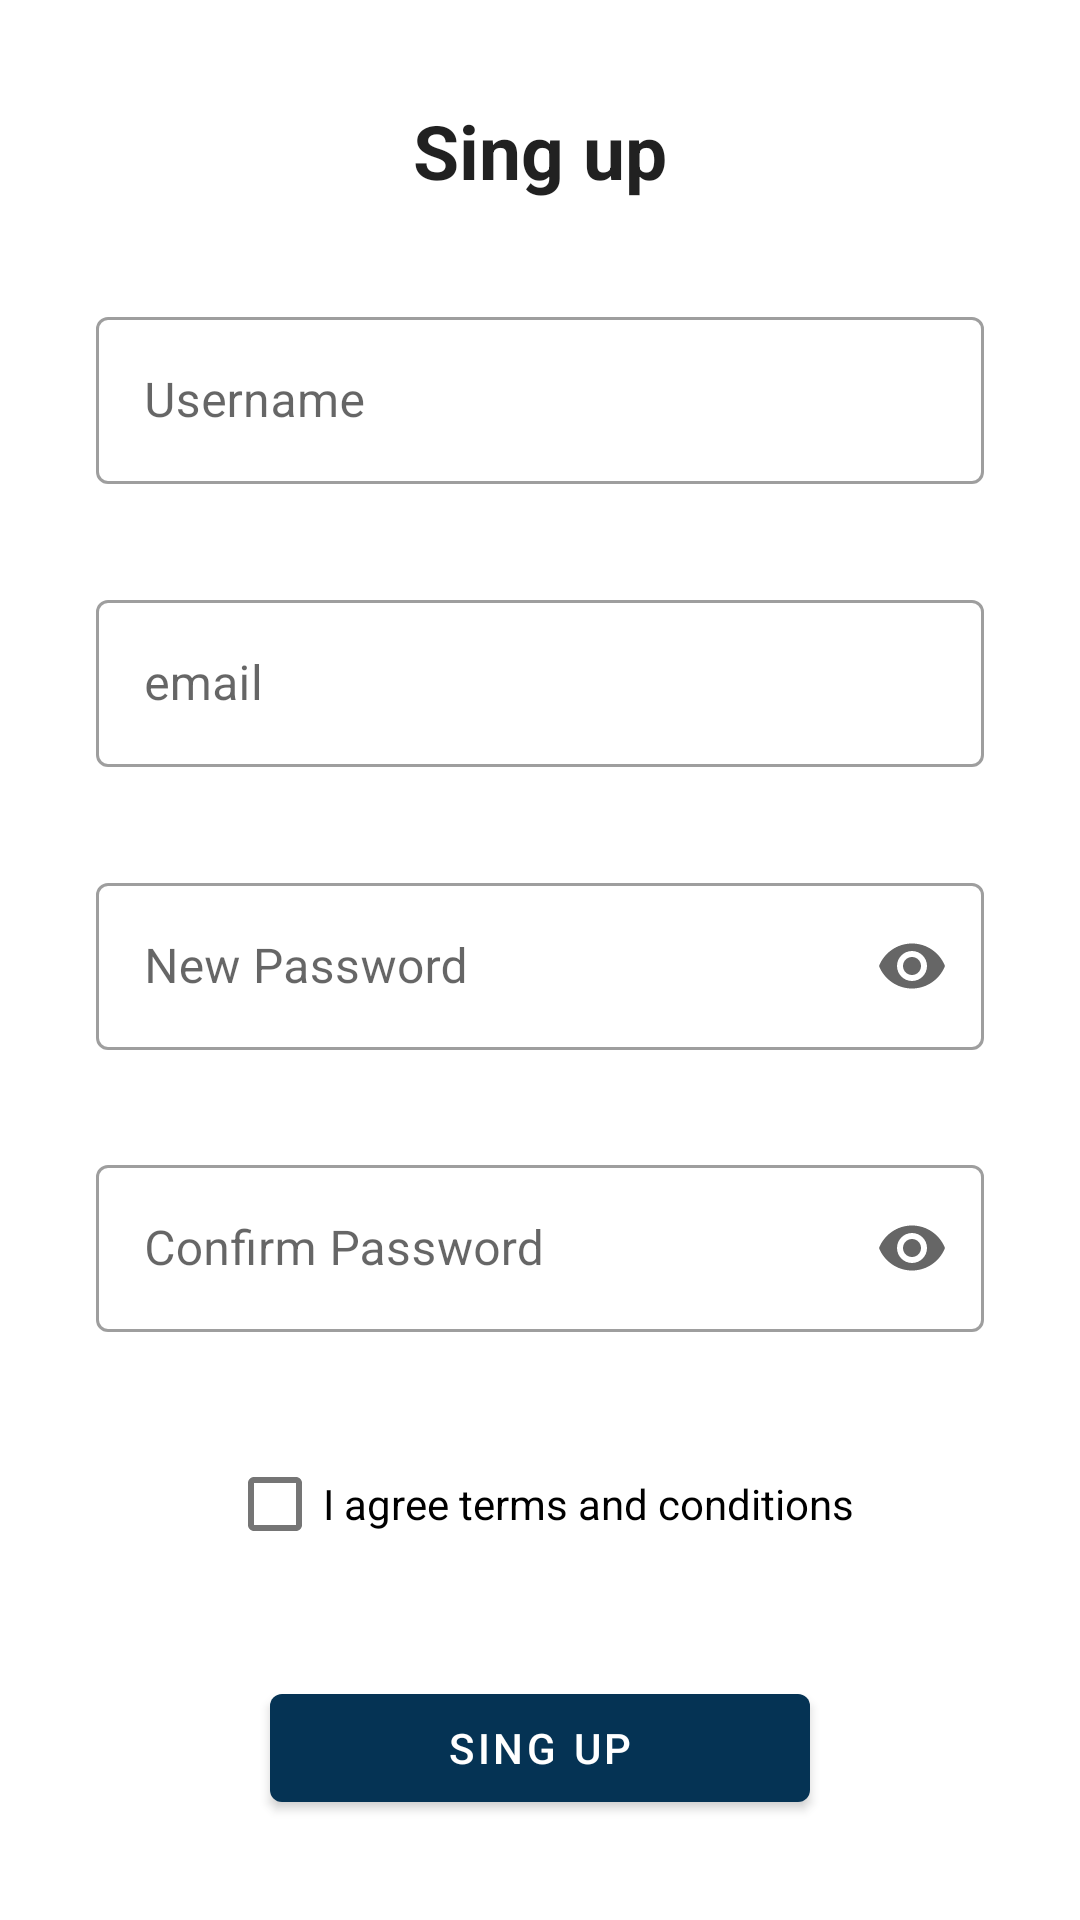

Write the Android layout XML for this screen, with the resource values it uses.
<!-- AndroidManifest.xml: application theme Theme.Tu_Carrito_A -->
<!-- res/layout/activity_add_user.xml -->
<?xml version="1.0" encoding="utf-8"?>
<ScrollView
    xmlns:android="http://schemas.android.com/apk/res/android"
    xmlns:app="http://schemas.android.com/apk/res-auto"
    xmlns:tools="http://schemas.android.com/tools"
    android:layout_width="match_parent"
    android:layout_height="match_parent"
    android:fillViewport="true">


    <androidx.constraintlayout.widget.ConstraintLayout
        android:layout_width="match_parent"
        android:layout_height="wrap_content"
        android:paddingStart="32dp"
        android:paddingEnd="32dp"
        tools:context=".fragments.CreateUsers_fr">

        <com.google.android.material.textview.MaterialTextView
            android:id="@+id/txt_Sing"
            android:layout_width="match_parent"
            android:layout_height="wrap_content"
            style="@style/Widget.MaterialComponents.TextInputLayout.OutlinedBox"
            android:text="@string/register"
            android:textStyle="bold"
            android:textSize="25sp"
            android:gravity="center"
            app:layout_constraintBottom_toTopOf="@+id/txt_username"
            app:layout_constraintEnd_toEndOf="parent"
            app:layout_constraintHorizontal_bias="0.5"
            app:layout_constraintStart_toStartOf="parent"
            app:layout_constraintTop_toTopOf="parent">
        </com.google.android.material.textview.MaterialTextView>

        <com.google.android.material.textfield.TextInputLayout
            android:id="@+id/txt_username"
            android:layout_width="match_parent"
            android:layout_height="wrap_content"
            style="@style/Widget.MaterialComponents.TextInputLayout.OutlinedBox"
            android:hint="@string/user"
            app:layout_constraintBottom_toTopOf="@+id/txt_mail"
            app:layout_constraintEnd_toEndOf="parent"
            app:layout_constraintHorizontal_bias="0.5"
            app:layout_constraintStart_toStartOf="parent"
            app:layout_constraintTop_toBottomOf="@+id/txt_Sing">

            <com.google.android.material.textfield.TextInputEditText
                android:layout_width="match_parent"
                android:layout_height="wrap_content"
                app:layout_constraintBottom_toTopOf="@+id/txt_mail"
                app:layout_constraintEnd_toEndOf="parent"
                app:layout_constraintHorizontal_bias="0.5"
                app:layout_constraintStart_toStartOf="parent"
                app:layout_constraintTop_toBottomOf="@+id/txt_Sing">
            </com.google.android.material.textfield.TextInputEditText>
        </com.google.android.material.textfield.TextInputLayout>


        <com.google.android.material.textfield.TextInputLayout
            android:id="@+id/txt_mail"
            android:layout_width="match_parent"
            android:layout_height="wrap_content"
            style="@style/Widget.MaterialComponents.TextInputLayout.OutlinedBox"
            android:hint="@string/email"
            app:layout_constraintBottom_toTopOf="@+id/txt_newpass"
            app:layout_constraintEnd_toEndOf="parent"
            app:layout_constraintHorizontal_bias="0.5"
            app:layout_constraintStart_toStartOf="parent"
            app:layout_constraintTop_toBottomOf="@+id/txt_username">

            <com.google.android.material.textfield.TextInputEditText
                android:layout_width="match_parent"
                android:layout_height="wrap_content"
                app:layout_constraintBottom_toTopOf="@+id/txt_newpass"
                app:layout_constraintEnd_toEndOf="parent"
                app:layout_constraintHorizontal_bias="0.5"
                app:layout_constraintStart_toStartOf="parent"
                app:layout_constraintTop_toBottomOf="@+id/txt_username"
                android:inputType="textEmailAddress">
            </com.google.android.material.textfield.TextInputEditText>
        </com.google.android.material.textfield.TextInputLayout>

        <com.google.android.material.textfield.TextInputLayout
            android:id="@+id/txt_newpass"
            android:layout_width="match_parent"
            android:layout_height="wrap_content"
            style="@style/Widget.MaterialComponents.TextInputLayout.OutlinedBox"
            android:hint="@string/new_pass"
            app:layout_constraintBottom_toTopOf="@+id/txt_confirmpass"
            app:layout_constraintEnd_toEndOf="parent"
            app:layout_constraintHorizontal_bias="0.5"
            app:layout_constraintStart_toStartOf="parent"
            app:layout_constraintTop_toBottomOf="@+id/txt_mail"
            app:endIconMode="password_toggle">

            <com.google.android.material.textfield.TextInputEditText
                android:layout_width="match_parent"
                android:layout_height="wrap_content"
                app:layout_constraintBottom_toTopOf="@+id/txt_confirmpass"
                app:layout_constraintEnd_toEndOf="parent"
                app:layout_constraintHorizontal_bias="0.5"
                app:layout_constraintStart_toStartOf="parent"
                app:layout_constraintTop_toBottomOf="@+id/txt_mail"
                android:inputType="textPassword">
            </com.google.android.material.textfield.TextInputEditText>
        </com.google.android.material.textfield.TextInputLayout>

        <com.google.android.material.textfield.TextInputLayout
            android:id="@+id/txt_confirmpass"
            android:layout_width="match_parent"
            android:layout_height="wrap_content"
            style="@style/Widget.MaterialComponents.TextInputLayout.OutlinedBox"
            android:hint="@string/con_pass"
            app:layout_constraintBottom_toTopOf="@+id/checkBox"
            app:layout_constraintEnd_toEndOf="parent"
            app:layout_constraintHorizontal_bias="0.498"
            app:layout_constraintStart_toStartOf="parent"
            app:layout_constraintTop_toBottomOf="@+id/txt_newpass"
            app:endIconMode="password_toggle">

            <com.google.android.material.textfield.TextInputEditText
                android:layout_width="match_parent"
                android:layout_height="wrap_content"
                app:layout_constraintBottom_toTopOf="@+id/checkBox"
                app:layout_constraintEnd_toEndOf="parent"
                app:layout_constraintHorizontal_bias="0.498"
                app:layout_constraintStart_toStartOf="parent"
                app:layout_constraintTop_toBottomOf="@+id/txt_newpass"
                android:inputType="textPassword">
            </com.google.android.material.textfield.TextInputEditText>
        </com.google.android.material.textfield.TextInputLayout>

        <com.google.android.material.button.MaterialButton
            android:id="@+id/btn_singup"
            android:layout_width="180dp"
            android:layout_height="wrap_content"
            android:text="@string/register"
            app:layout_constraintBottom_toBottomOf="parent"
            app:layout_constraintEnd_toEndOf="parent"
            app:layout_constraintHorizontal_bias="0.5"
            app:layout_constraintStart_toStartOf="parent"
            app:layout_constraintTop_toBottomOf="@+id/checkBox">
        </com.google.android.material.button.MaterialButton>


        <com.google.android.material.checkbox.MaterialCheckBox
            android:id="@+id/checkBox"
            android:layout_width="wrap_content"
            android:layout_height="wrap_content"
            android:text="@string/tyc"
            app:layout_constraintBottom_toTopOf="@+id/btn_singup"
            app:layout_constraintEnd_toEndOf="parent"
            app:layout_constraintHorizontal_bias="0.5"
            app:layout_constraintStart_toStartOf="parent"
            app:layout_constraintTop_toBottomOf="@+id/txt_confirmpass">
        </com.google.android.material.checkbox.MaterialCheckBox>
    </androidx.constraintlayout.widget.ConstraintLayout>

</ScrollView>
<!-- resources referenced by this layout -->
<resources>
  <string name="con_pass">Confirm Password</string>
  <string name="email">email</string>
  <string name="new_pass">New Password</string>
  <string name="register">Sing up</string>
  <string name="tyc">I agree terms and conditions</string>
  <string name="user">Username</string>
  <style name="Theme.Tu_Carrito_A" parent="Theme.MaterialComponents.DayNight.DarkActionBar">   
          
          <item name="colorPrimary">@color/purple_500</item>
          <item name="colorPrimaryVariant">@color/purple_700</item>
          <item name="colorOnPrimary">@color/white</item>
          
          <item name="colorSecondary">@color/teal_200</item>
          <item name="colorSecondaryVariant">@color/teal_700</item>
          <item name="colorOnSecondary">@color/black</item>
          
          <item name="android:statusBarColor" tools:targetApi="l">?attr/colorPrimaryVariant</item>
          
      </style>
  <color name="purple_500">#053354</color>
  <color name="purple_700">#000b2b</color>
  <color name="white">#FFFFFFFF</color>
  <color name="teal_200">#FA9C1C</color>
  <color name="teal_700">#FF018786</color>
  <color name="black">#FF000000</color>
</resources>
